Run: headless pygame with SDL's dummy video driver; simulated clock (each Clock.tick advances the game by its frame time, no real sleeping); random seed 0; keys injected as events and as key.get_pressed() state; mouse plan: one left click at the window centre at the start of phase 2, then a move to the lower-right quarter at the start of phase 3.
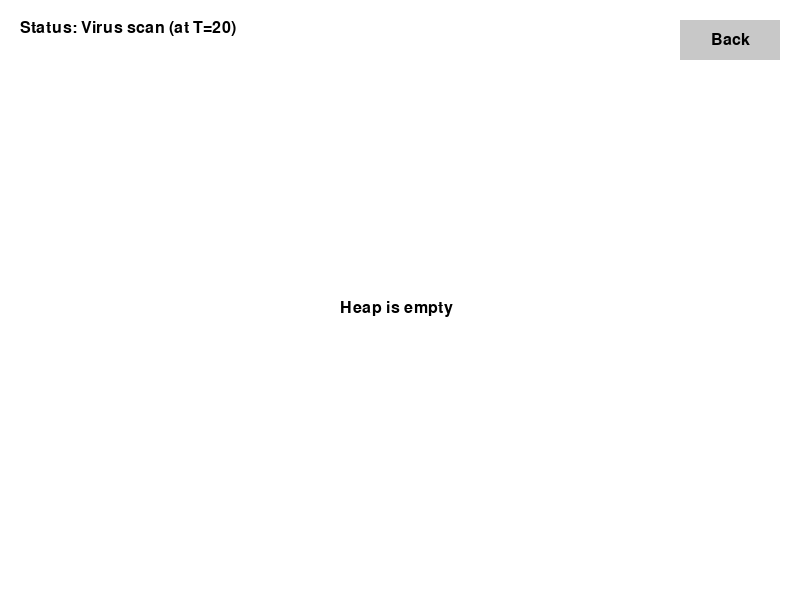
Frame 1 of 1 · flips 1–60 · no input (game ended)

The pygame program that drew these frames:

import pygame
import sys
import random
import math

pygame.init()

screenWidth, screenHeight = 800, 600
screen = pygame.display.set_mode((screenWidth, screenHeight))
defaultFont = pygame.font.SysFont(None, 24)
backButton = pygame.Rect(screenWidth - 120, 20, 100, 40)
clock = pygame.time.Clock()

heap = []  
currentMsg = "" 

def draw_heap(heap, highlight_indices=[]):
    screen.fill((255, 255, 255))
    
    status_text = defaultFont.render(f"Status: {currentMsg}", True, (0, 0, 0))
    screen.blit(status_text, (20, 20))

    pygame.draw.rect(screen, (200, 200, 200), backButton)
    back_text = defaultFont.render("Back", True, (0, 0, 0))
    screen.blit(back_text, back_text.get_rect(center=backButton.center))

    if not heap:
        text = defaultFont.render("Heap is empty", True, (0, 0, 0))
        screen.blit(text, (screenWidth // 2 - 60, screenHeight // 2))
        pygame.display.flip()
        return

    levels = int(math.log2(len(heap))) + 1
    node_positions = []

    for i in range(len(heap)):
        level = int(math.floor(math.log2(i + 1)))
        index_in_level = i - (2 ** level - 1)
        gap = screenWidth // (2 ** level + 1)
        x = gap * (index_in_level + 1)
        y = 100 + level * 70 
        node_positions.append((x, y))

    for i in range(len(heap)):
        left = 2 * i + 1
        right = 2 * i + 2
        if left < len(heap):
            pygame.draw.line(screen, (0, 0, 0), node_positions[i], node_positions[left], 2)

        if right < len(heap):
            pygame.draw.line(screen, (0, 0, 0), node_positions[i], node_positions[right], 2)

    for i, val in enumerate(heap):
        color = (100, 200, 250)
        if i in highlight_indices:
            color = (255, 100, 100)
        
        pygame.draw.circle(screen, color, node_positions[i], 20)
        
        display_val = str(val[0]) 
        text = defaultFont.render(display_val, True, (0, 0, 0))
        text_rect = text.get_rect(center=node_positions[i])
        screen.blit(text, text_rect)

    pygame.display.flip()

def heapify_up(heap, index):
    while index > 0:
        parent = (index - 1) // 2
        if heap[parent][0] > heap[index][0]:
            heap[parent], heap[index] = heap[index], heap[parent]
            draw_heap(heap, [parent, index])
            pygame.time.wait(400)
            index = parent
        else:
            break

def heapify_down(heap, index):
    n = len(heap)
    while True:
        left = 2 * index + 1
        right = 2 * index + 2
        smallest = index

        if left < n and heap[left][0] < heap[smallest][0]:
            smallest = left

        if right < n and heap[right][0] < heap[smallest][0]:
            smallest = right

        if smallest != index:
            heap[index], heap[smallest] = heap[smallest], heap[index]
            draw_heap(heap, [index, smallest])
            pygame.time.wait(400)
            index = smallest

        else:
            break


def insert(heap, event):
    heap.append(event)
    draw_heap(heap, [len(heap) - 1])
    pygame.time.wait(300)
    heapify_up(heap, len(heap) - 1)



def extract_min(heap):
    global currentMsg
    if len(heap) == 0:
        return None

    event_time, event_description = heap[0]
    currentMsg = f"{event_description} (at T={event_time})"
    
    if len(heap) > 1:
        heap[0] = heap[-1]
        heap.pop()
        draw_heap(heap, [0])
        pygame.time.wait(600)
        heapify_down(heap, 0)

    else:
        heap.pop()
    
    return (event_time, event_description)




def main():
    global currentMsg
    running = True


    events = [
        (12, "Email sync"), (5, "System boot"), (20, "Virus scan"), 
        (8, "Software update"), (15, "Cloud backup"), (3, "User login")
    ]


    random.shuffle(events)
    idx = 0

    while running:
        for event in pygame.event.get():
            if event.type == pygame.QUIT:
                running = False
            elif event.type == pygame.MOUSEBUTTONDOWN:
                if backButton.collidepoint(event.pos):
                    running = False
                    break

        if idx < len(events):

            t, desc = events[idx]
            currentMsg = f"{desc} for T={t}"
            insert(heap, events[idx])
            idx += 1
            pygame.time.wait(600)

        else:
            pygame.time.wait(1000)
            if heap:
                extract_min(heap)


            else:
                draw_heap(heap)
                pygame.time.wait(2000)
                running = False

        draw_heap(heap)
        clock.tick(30)

    pygame.quit()

if __name__ == "__main__":
    main()
